Labelled photos from "herb_identification", an image-classification folder in Mitlpsy/herb_identification. The possible labels are: Etlingera elatior, Euphorbia hirta L, Leucas aspera.

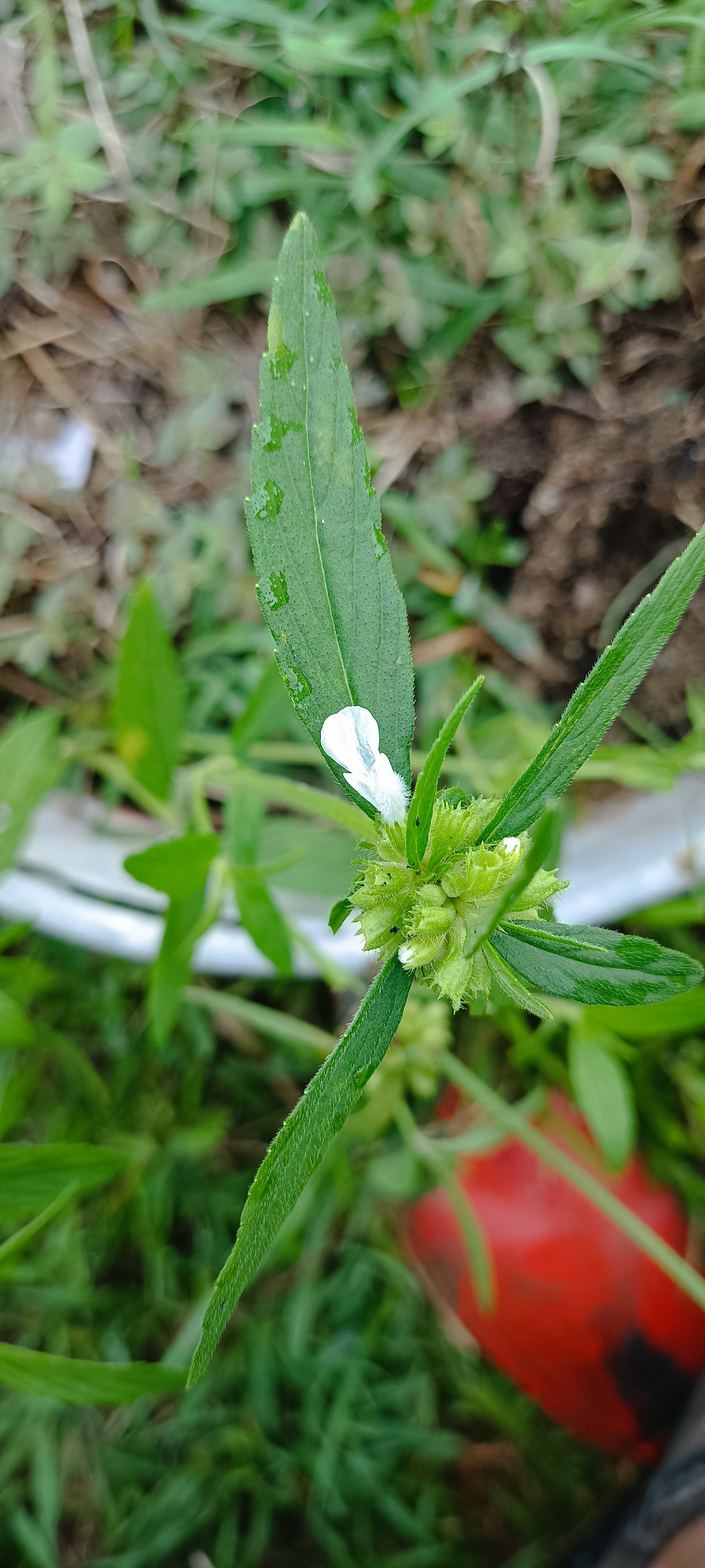
Label: Leucas aspera

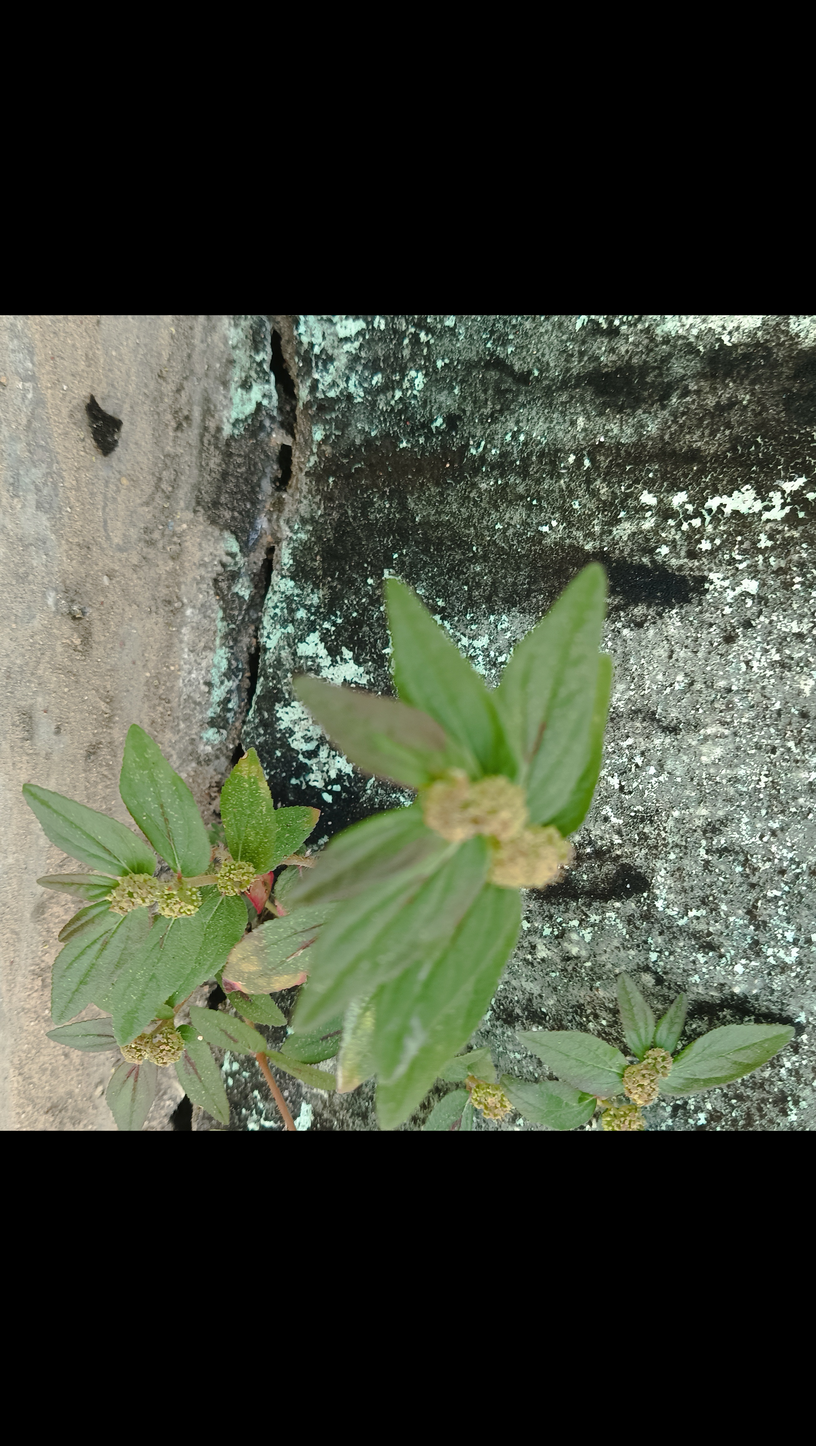
Label: Euphorbia hirta L

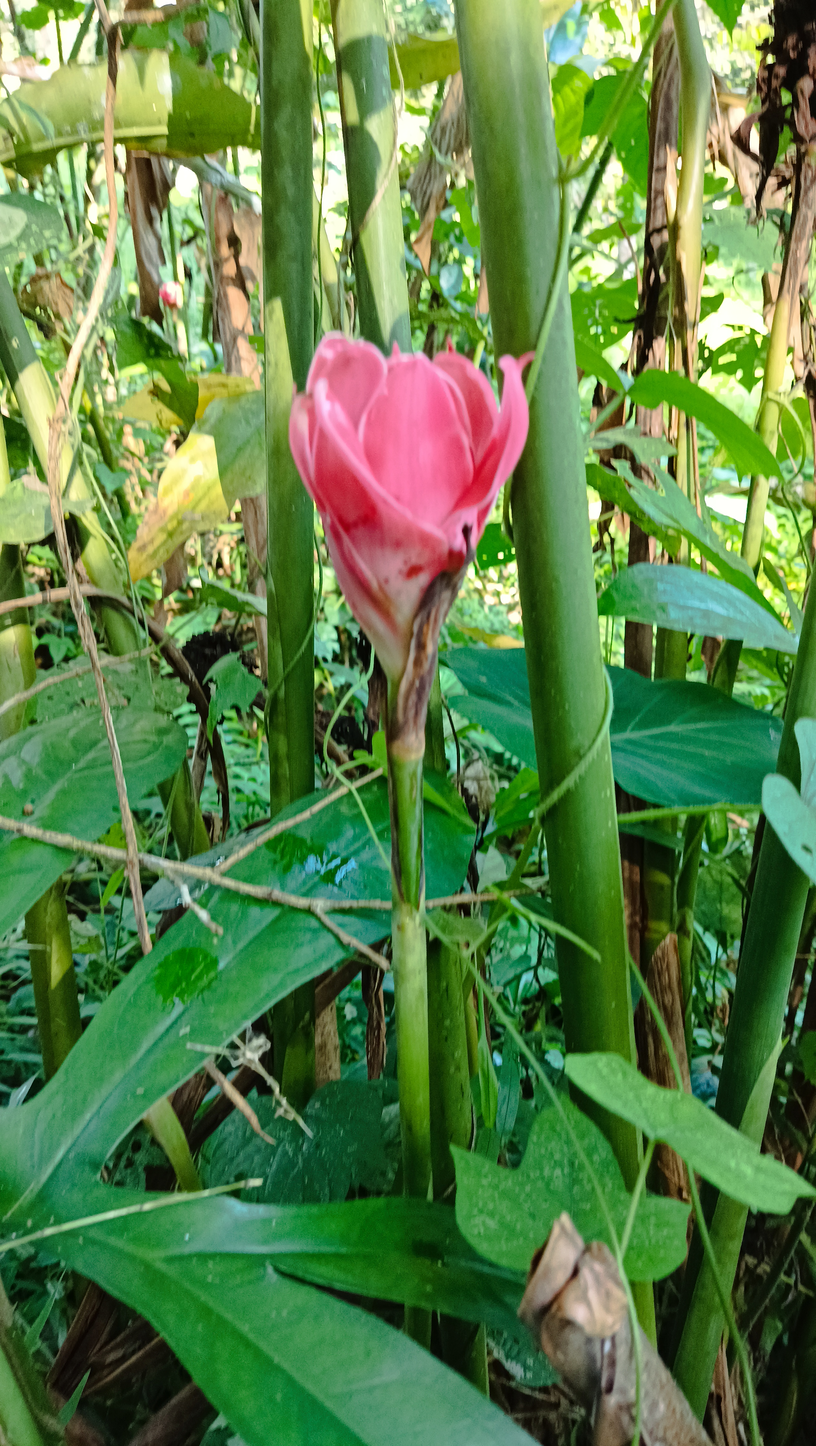
Label: Etlingera elatior

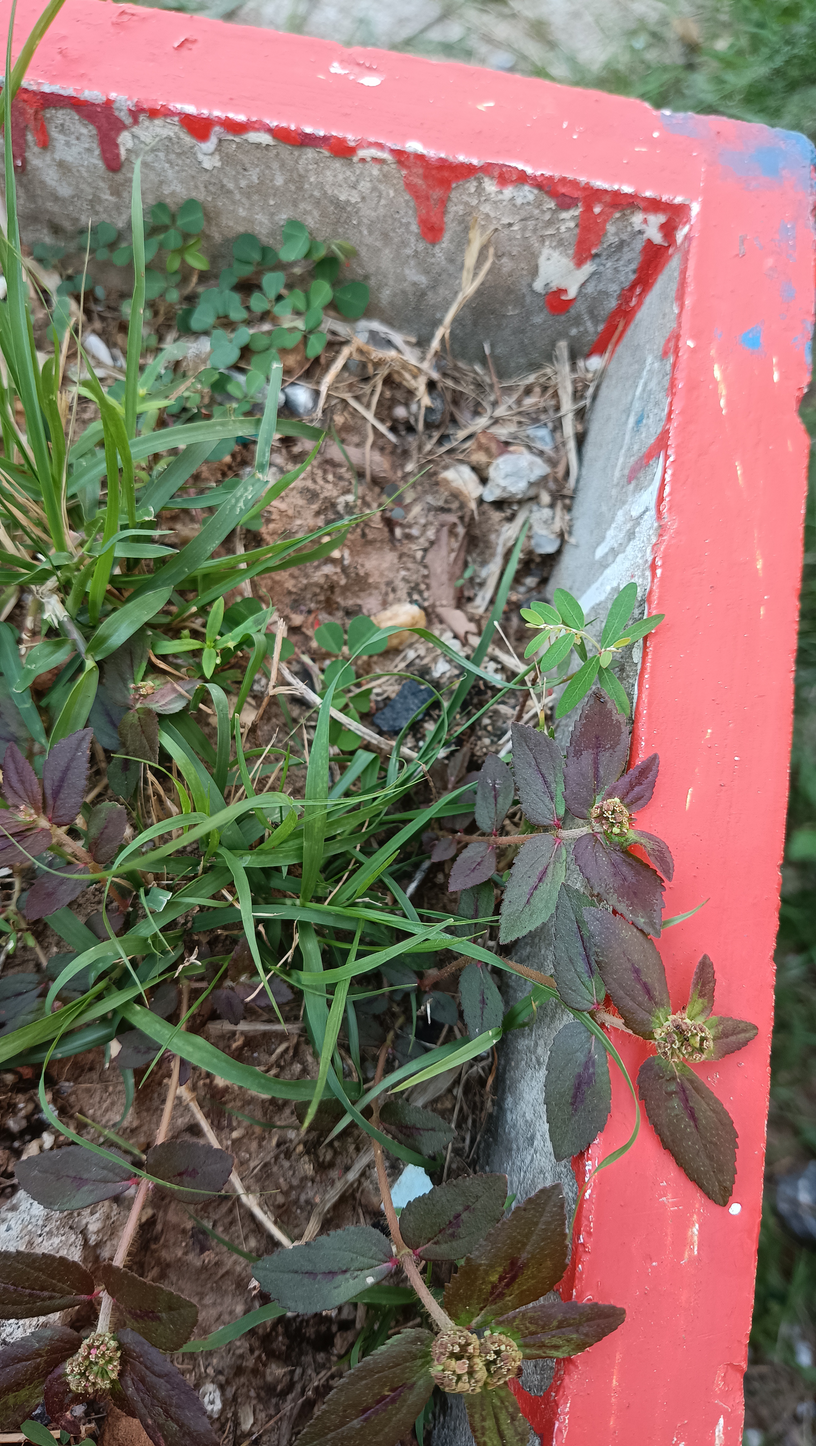
Label: Euphorbia hirta L

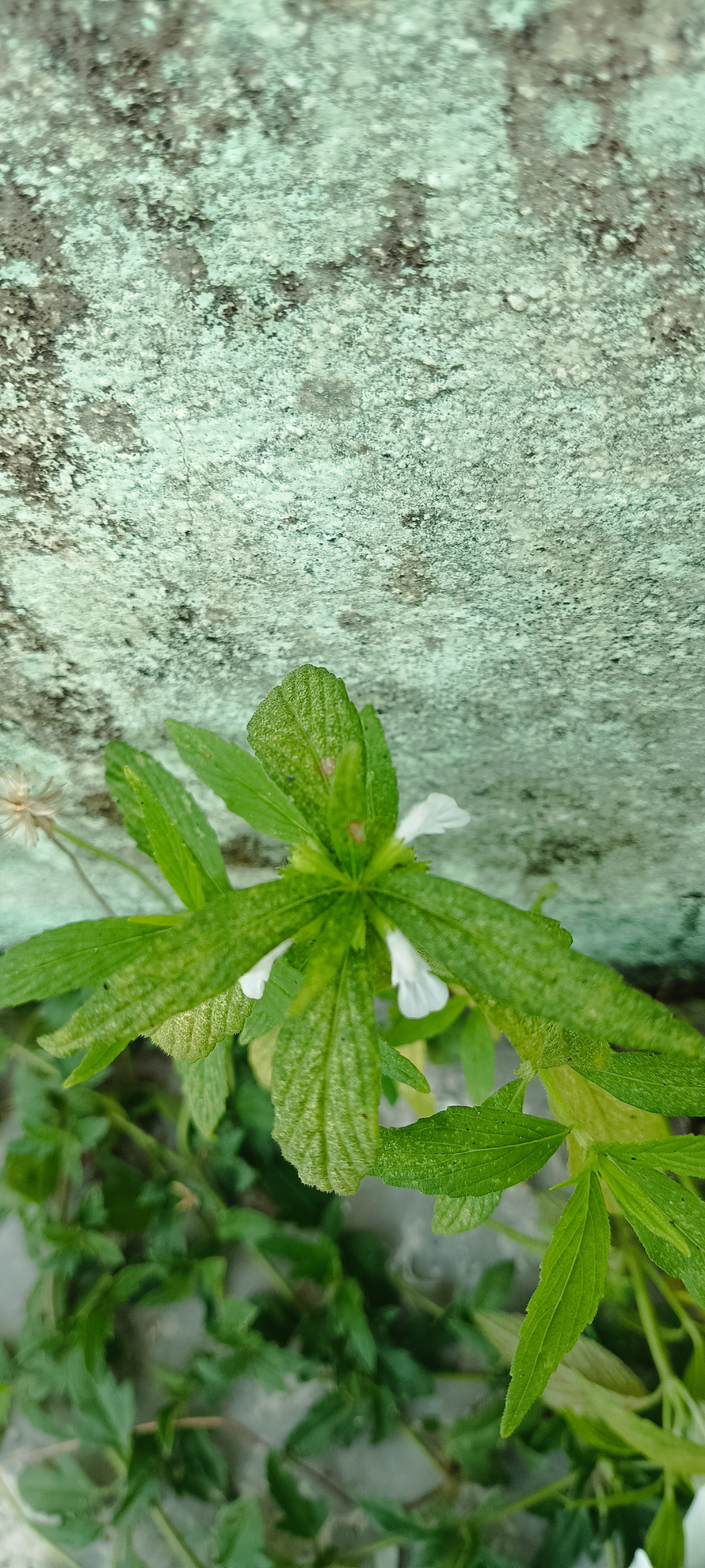
Label: Leucas aspera

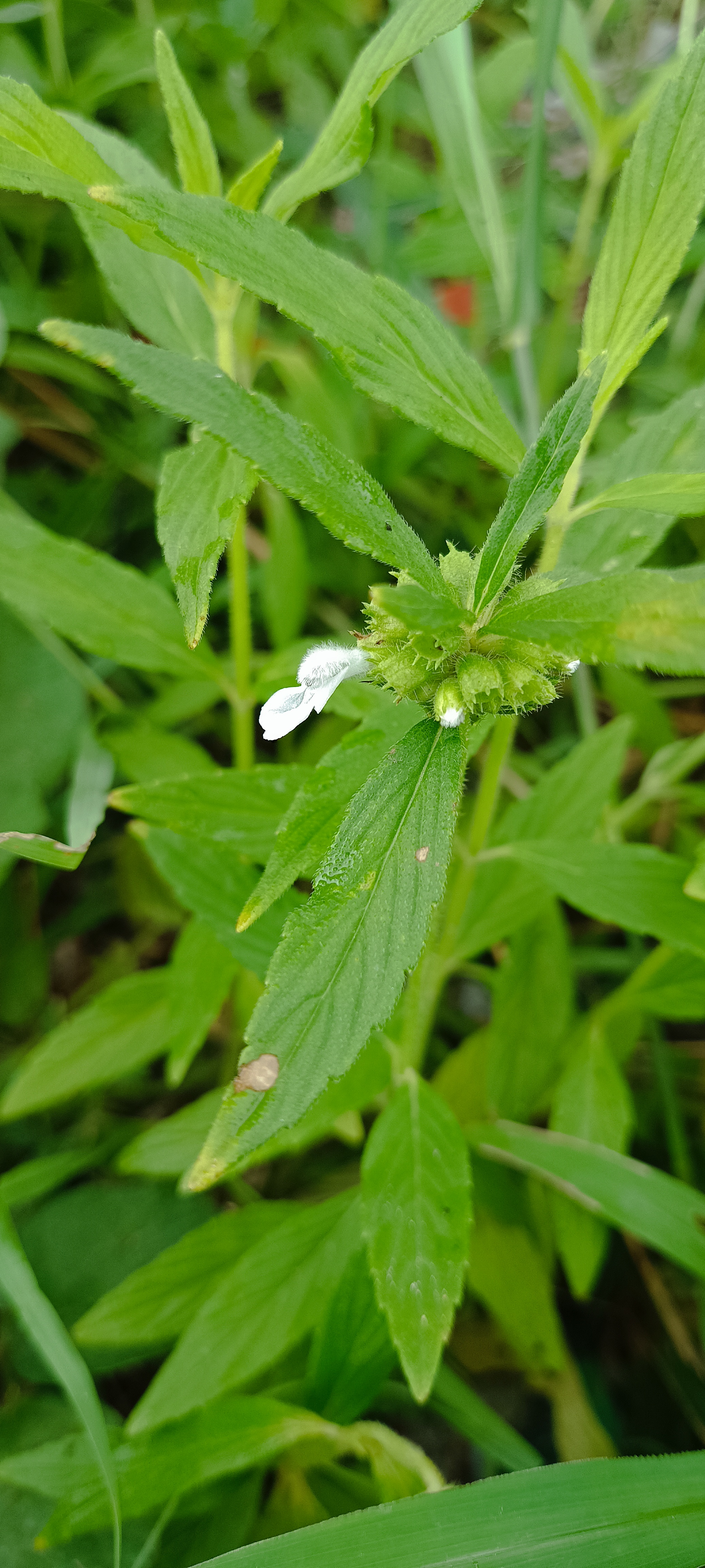
Label: Leucas aspera
